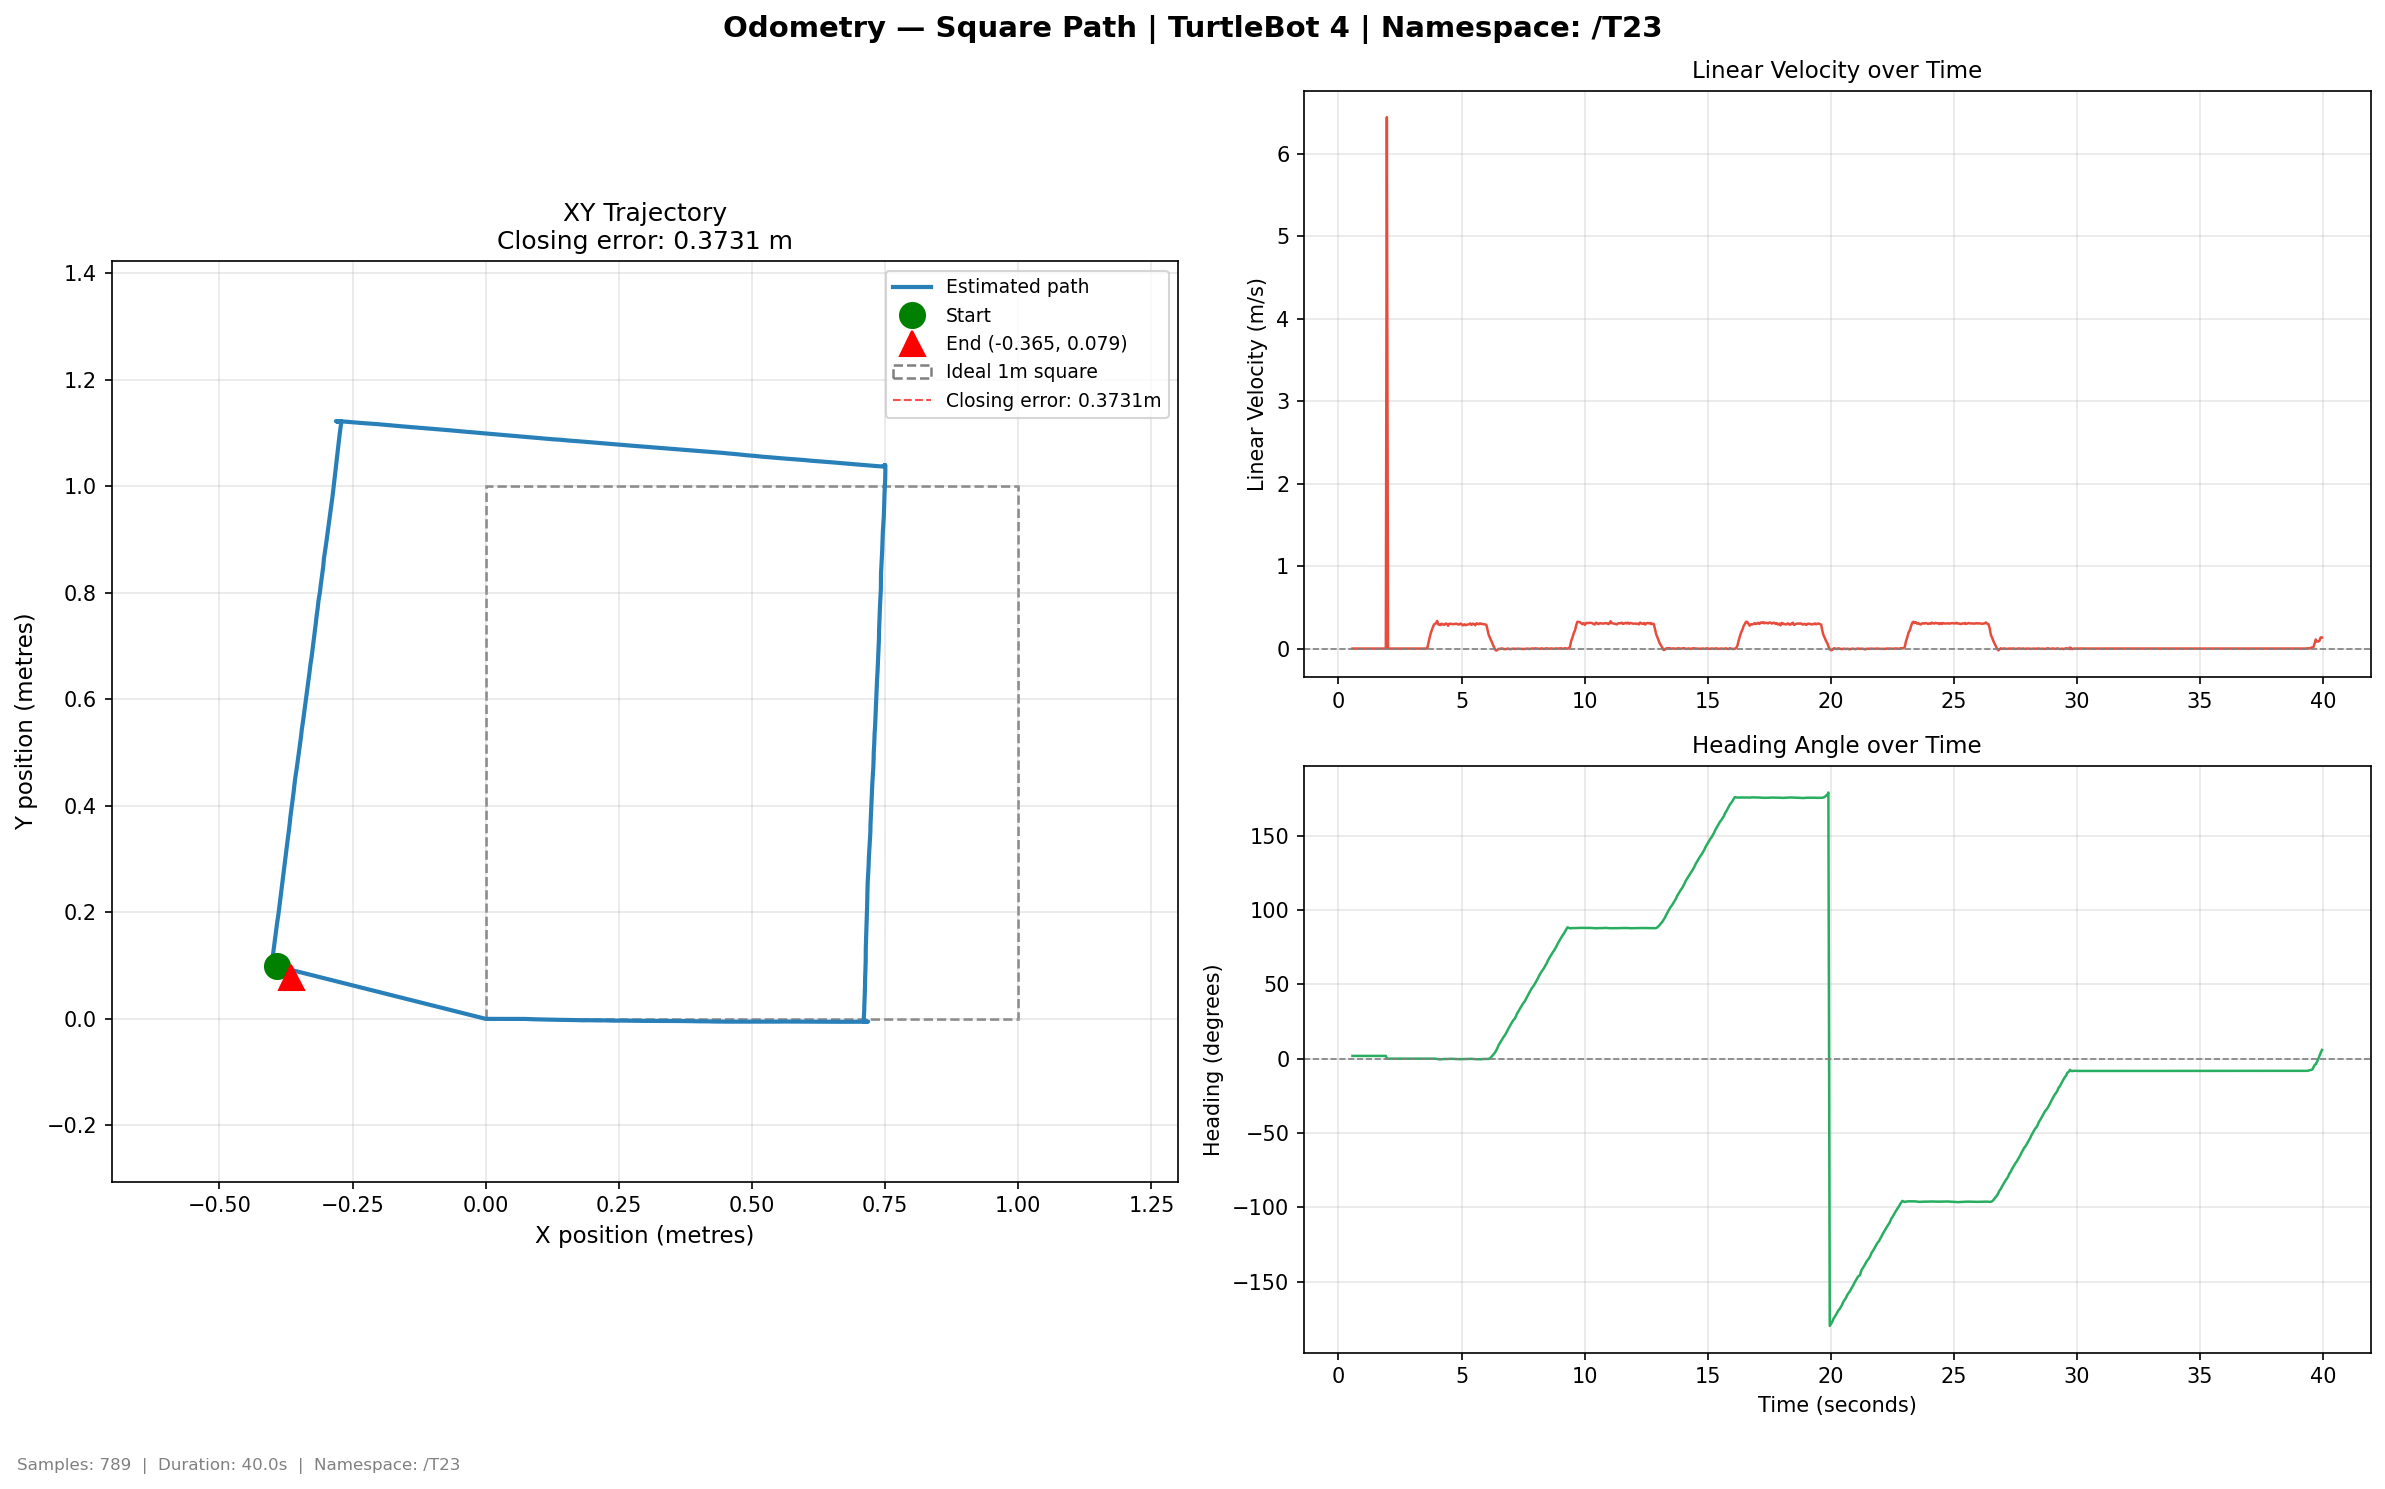

Data behind this chart, as committed beside it:
time, x, y, yaw_deg, vel_lin, vel_ang
0.5686, -0.3921, 0.09866, 1.849, 0.0, 0.0
0.6145, -0.3921, 0.09866, 1.849, 0.0, 0.0
0.6616, -0.3921, 0.09866, 1.849, 0.0, 0.0
0.7164, -0.3921, 0.09866, 1.849, -1e-06, -5e-06
0.7654, -0.3921, 0.09866, 1.849, 0.0, 0.0
0.8208, -0.3921, 0.09866, 1.849, 0.0, 0.0
0.8619, -0.3921, 0.09866, 1.849, 0.0, 0.0
0.955, -0.3921, 0.09866, 1.849, 0.0, 0.0
0.962, -0.3921, 0.09866, 1.849, 0.0, 0.0
1.007, -0.3921, 0.09866, 1.849, 0.0, 0.0
1.054, -0.3921, 0.09866, 1.849, 0.0, 0.0
1.105, -0.3921, 0.09866, 1.849, 0.0, 0.0
1.159, -0.3921, 0.09866, 1.849, 0.0, 0.0
1.208, -0.3921, 0.09866, 1.849, 0.0, 0.0
1.258, -0.3921, 0.09866, 1.849, 0.0, 0.0
1.306, -0.3921, 0.09866, 1.849, 0.0, -0.0
1.353, -0.3921, 0.09866, 1.849, 0.0, -0.0
1.404, -0.3921, 0.09866, 1.849, 0.0, -0.0
1.455, -0.3921, 0.09866, 1.849, -1e-06, -5e-06
1.505, -0.3921, 0.09866, 1.849, 0.0, 0.0
1.558, -0.3921, 0.09866, 1.849, 0.0, 0.0
1.609, -0.3921, 0.09866, 1.849, 0.0, 0.0
1.658, -0.3921, 0.09866, 1.849, 0.0, 0.0
1.706, -0.3921, 0.09866, 1.849, 0.0, 0.0
1.754, -0.3921, 0.09866, 1.849, 0.0, 0.0
1.804, -0.3921, 0.09866, 1.849, 0.0, 0.0
1.867, -0.3921, 0.09866, 1.849, -1e-06, -5e-06
1.924, -0.3921, 0.09866, 1.849, 0.0, 0.0
1.966, 0.0, 0.0, 0.0, 6.446, -0.5351
2.014, 0.0, 0.0, 0.0, 0.0, 0.0
2.068, 0.0, 0.0, 0.0, 0.0, -0.0
2.114, 0.0, 0.0, 0.0, 0.0, 0.0
2.167, -0.0, 0.0, -0.0, -0.0, -5e-06
2.214, -0.0, 0.0, -0.0, 0.0, -0.0
2.263, -0.0, 0.0, -0.0, 0.0, 0.0
2.311, -0.0, 0.0, -0.0, 0.0, 0.0
2.364, -0.0, 0.0, -0.0, 0.0, 0.0
2.408, -0.0, 0.0, -0.0, 0.0, 0.0
2.456, -0.0, 0.0, -0.0, 0.0, -0.0
2.505, -0.0, 0.0, -0.0, 0.0, 0.0
2.553, -0.0, 0.0, -0.0, 0.0, 0.0
2.604, -0.0, 0.0, -0.0, 0.0, -0.0
2.654, -0.0, 0.0, -0.0, 0.0, 0.0
2.705, -0.0, 0.0, -0.0, 0.0, 0.0
2.76, -0.0, 0.0, -0.0, 0.0, 0.0
2.809, -0.0, 0.0, -0.0, -0.0, -5e-06
2.865, -0.0, 0.0, -0.0, 0.0, 0.0
2.916, -0.0, 0.0, -0.0, 0.0, 0.0
2.954, -0.0, 0.0, -0.0, 0.0, 0.0
3.004, -0.0, 0.0, -0.0, 0.0, 0.0
3.055, -0.0, 0.0, -0.0, 0.0, 0.0
3.105, -0.0, 0.0, -0.0, 0.0, 0.0
3.159, -0.0, 0.0, -0.0, 0.0, 0.0
3.218, -0.0, 0.0, -0.0, 0.0, 0.0
3.271, -0.0, 0.0, -0.0, 0.0, 0.0
3.315, -0.0, 0.0, -0.0, 0.0, 0.0
3.365, -0.0, 0.0, -0.0, 0.0, 0.0
3.417, -0.0, 0.0, -0.0, 0.0, 0.0
3.454, -0.0, 0.0, -0.0, 0.0, 0.0
3.505, -0.0, 0.0, -0.0, 0.0, 0.0
... 729 more rows
